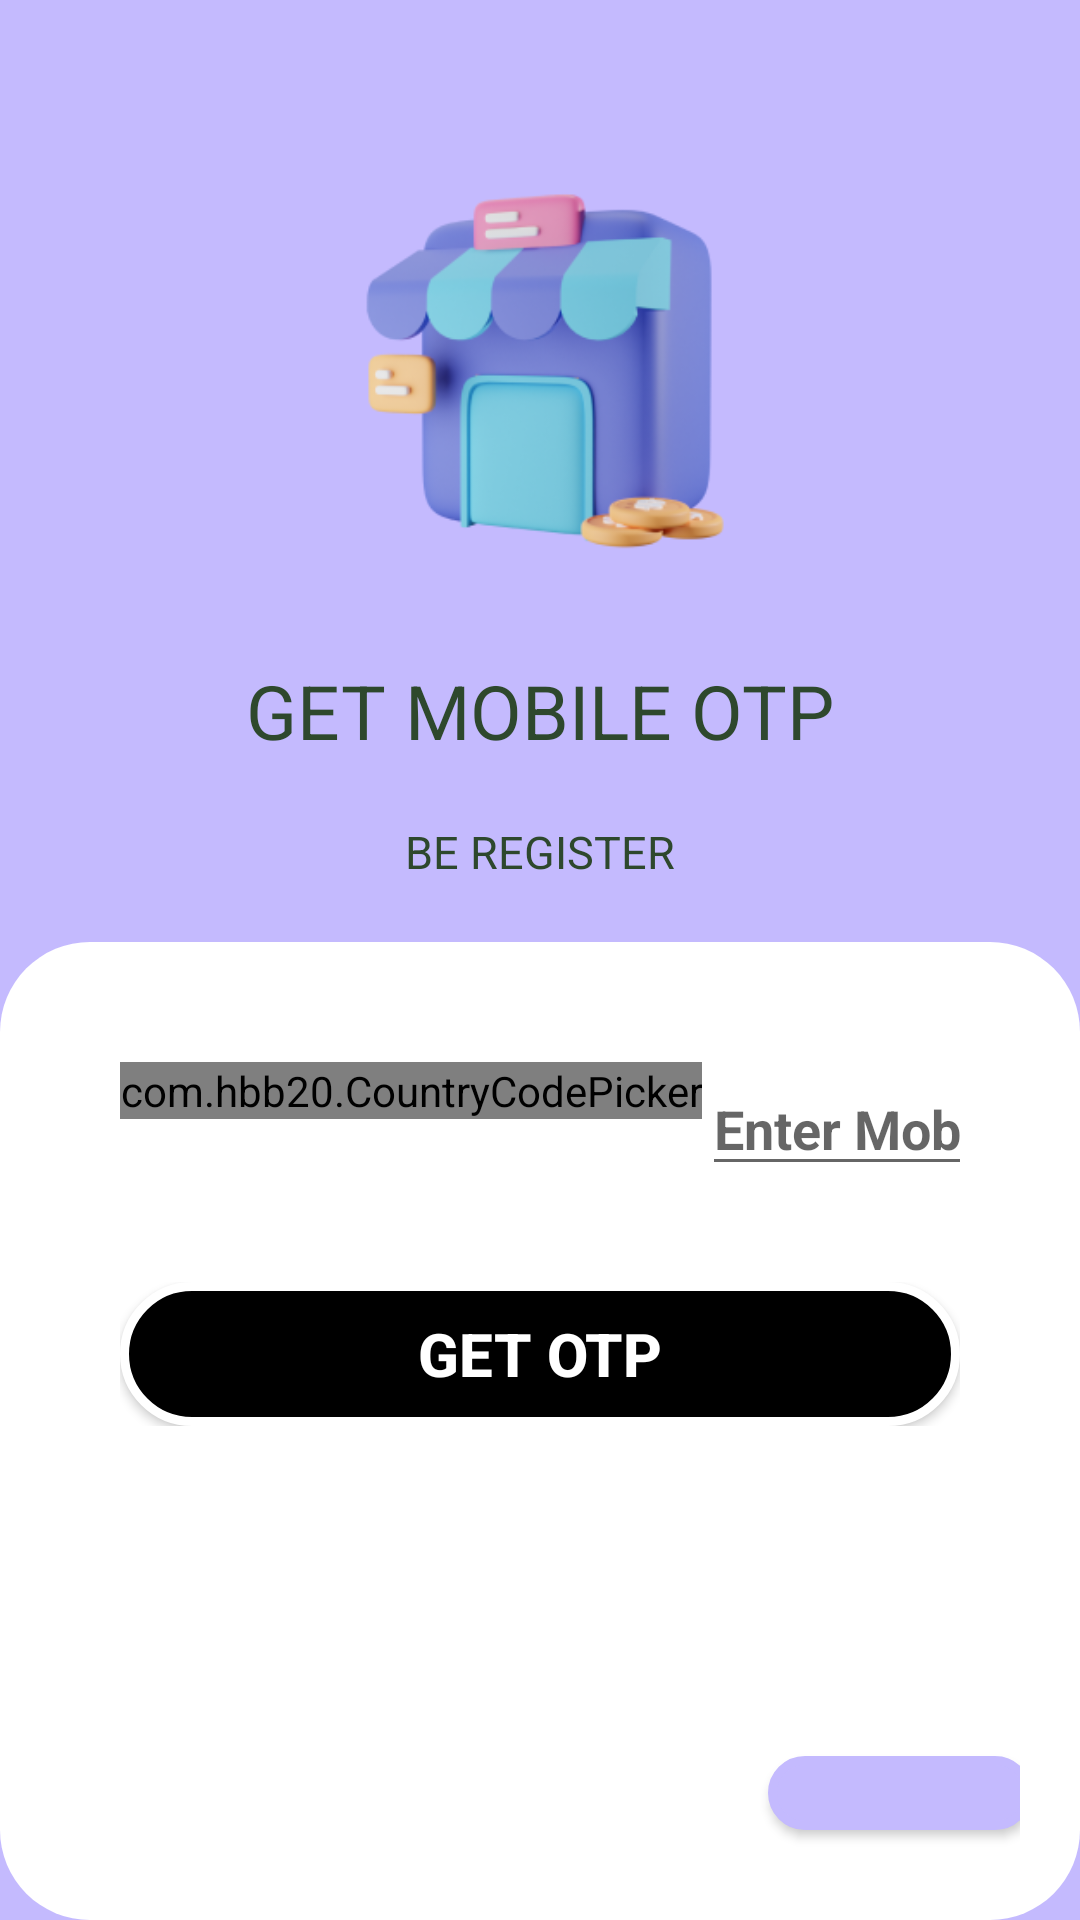

This screen was rendered from an Android layout file. Write that file and the resources it references.
<!-- AndroidManifest.xml: application theme Theme.MyCandyCotton -->
<!-- res/layout/activity_mobile_otp_get.xml -->
<?xml version="1.0" encoding="utf-8"?>
<androidx.constraintlayout.widget.ConstraintLayout xmlns:android="http://schemas.android.com/apk/res/android"
    xmlns:app="http://schemas.android.com/apk/res-auto"
    xmlns:tools="http://schemas.android.com/tools"
    android:layout_width="match_parent"
    android:layout_height="match_parent"
    android:background="#C4BAFE"

    tools:context=".activities.MobileOtpGet">

    <androidx.appcompat.widget.LinearLayoutCompat
        android:id="@+id/linearLayoutCompat3"
        android:layout_width="match_parent"
        android:layout_height="wrap_content"
        android:background="#C4BAFE"
        android:gravity="center"
        android:orientation="vertical"
        android:padding="20dp"
        app:layout_constraintEnd_toEndOf="parent"
        app:layout_constraintStart_toStartOf="parent"
        app:layout_constraintTop_toTopOf="parent">

        <ImageView
            android:id="@+id/imageView3"
            android:layout_width="200dp"
            android:layout_height="200dp"
            app:srcCompat="@drawable/logimg" />

        <TextView
            android:id="@+id/loginHeading"
            android:layout_width="wrap_content"
            android:layout_height="wrap_content"
            android:text="Get Mobile OTP"
            android:textAppearance="@style/Base.TextAppearance.AppCompat.Headline"
            android:textColor="#2E482D"
            android:textSize="25sp"
            app:autoSizeTextType="uniform"
            app:fontFamily=""
            app:textAllCaps="true"
            tools:layout_editor_absoluteX="102dp"
            tools:layout_editor_absoluteY="222dp" />

        <TextView
            android:id="@+id/LoginDT"
            android:layout_width="wrap_content"
            android:layout_height="wrap_content"
            android:layout_marginTop="20dp"
            android:text="Be Register"
            android:textAppearance="@style/Base.TextAppearance.AppCompat.Headline"
            android:textColor="#2E482D"
            android:textSize="15sp"
            app:autoSizeTextType="uniform"
            app:fontFamily=""
            app:textAllCaps="true" />


    </androidx.appcompat.widget.LinearLayoutCompat>

    <androidx.appcompat.widget.LinearLayoutCompat
        android:layout_width="match_parent"
        android:layout_height="0dp"
        android:background="@drawable/viewbackground"
        android:gravity="center"
        android:orientation="vertical"
        android:padding="20dp"
        app:layout_constraintBottom_toBottomOf="parent"
        app:layout_constraintEnd_toEndOf="parent"
        app:layout_constraintStart_toStartOf="parent"
        app:layout_constraintTop_toBottomOf="@+id/linearLayoutCompat3">

        <androidx.appcompat.widget.LinearLayoutCompat
            android:id="@+id/linearLayoutCompat"
            android:layout_width="wrap_content"
            android:layout_height="wrap_content"
            android:background="@drawable/viewbackground"
            android:gravity="center"
            android:orientation="vertical"
            android:padding="20dp"
            tools:layout_editor_absoluteX="14dp"
            tools:layout_editor_absoluteY="399dp">


            <androidx.appcompat.widget.LinearLayoutCompat
                android:layout_width="wrap_content"
                android:layout_height="wrap_content"
                android:orientation="horizontal"
                >

                <com.hbb20.CountryCodePicker
                    android:id="@+id/ccp"
                    android:layout_width="wrap_content"
                    android:layout_height="wrap_content"
                    app:layout_constraintBottom_toBottomOf="parent"
                    tools:ignore="MissingClass" />

                <EditText
                    android:id="@+id/Et_Mobile_No"
                    android:layout_width="200dp"
                    android:layout_height="wrap_content"
                    android:ems="10"
                    android:hint="Enter Mobile Nunber"
                    android:inputType="textPersonName"
                    android:textSize="18sp"
                    android:textStyle="bold" />

            </androidx.appcompat.widget.LinearLayoutCompat>




            <FrameLayout
                android:layout_width="match_parent"
                android:layout_height="wrap_content"
                android:layout_marginTop="32dp"
                tools:layout_editor_absoluteX="16dp">

                <Button
                    android:id="@+id/btn_GetOpt"
                    android:layout_width="match_parent"
                    android:layout_height="wrap_content"
                    android:layout_gravity="center"
                    android:text="Get OTP"
                    android:background="@drawable/button"
                    android:textColor="@color/white"
                    android:textSize="20sp"
                    android:textStyle="bold" />

                <ProgressBar
                    android:id="@+id/progressbar_verify_otp"
                    android:layout_width="35dp"
                    android:layout_height="35dp"
                    android:layout_gravity="center"
                    android:visibility="gone" />

            </FrameLayout>
        </androidx.appcompat.widget.LinearLayoutCompat>

        <Button
            android:id="@+id/btnSkipMobile"
            android:layout_width="wrap_content"
            android:layout_height="wrap_content"
            android:layout_marginBottom="10dp"
            android:layout_marginStart="120dp"
            android:layout_marginTop="90dp"
            android:background="@drawable/button"
            android:backgroundTint="@color/purple"
            android:text="Skip"
            android:textColor="@color/white"
            app:layout_constraintBottom_toBottomOf="parent"
            app:layout_constraintEnd_toEndOf="@+id/linearLayoutCompat"
            app:layout_constraintHorizontal_bias="1.0"
            app:layout_constraintStart_toStartOf="@+id/linearLayoutCompat"
            app:layout_constraintTop_toBottomOf="@+id/linearLayoutCompat"
            app:layout_constraintVertical_bias="0.894" />


    </androidx.appcompat.widget.LinearLayoutCompat>



</androidx.constraintlayout.widget.ConstraintLayout>
<!-- resources referenced by this layout -->
<resources>
  <color name="purple">#C4BAFE</color>
  <color name="white">#FFFFFFFF</color>
  <!-- drawable button (drawable) -->
  <?xml version="1.0" encoding="utf-8"?>
  <shape xmlns:android="http://schemas.android.com/apk/res/android">
      <solid android:color="@color/black" />
      <stroke android:width="3dp" android:color="@color/white" />
      <padding android:left="10dp" android:top="10dp" android:right="10dp" android:bottom="10dp" />
      <corners android:radius="40dp" />
  </shape>
  <!-- drawable logimg: png bitmap (drawable, 41101 bytes) -->
  <!-- drawable viewbackground (drawable-v24) -->
  <?xml version="1.0" encoding="utf-8"?>
  <selector xmlns:android="http://schemas.android.com/apk/res/android">
      <item>
  
          <shape xmlns:android="http://schemas.android.com/apk/res/android"
              android:shape="rectangle">
              <corners android:radius="30dp" />
              <solid android:color="@color/white" />
          </shape>
      </item>
  </selector>
  <style name="Theme.MyCandyCotton" parent="Theme.AppCompat.Light.NoActionBar">
          
          <item name="colorPrimary">@color/purple_500</item>
          <item name="colorPrimaryDark">@color/purple_700</item>
          <item name="colorAccent">@color/teal_200</item>
          
      </style>
  <color name="black">#FF000000</color>
  <color name="purple_500">#FF6200EE</color>
  <color name="purple_700">#FF3700B3</color>
  <color name="teal_200">#FF03DAC5</color>
</resources>
